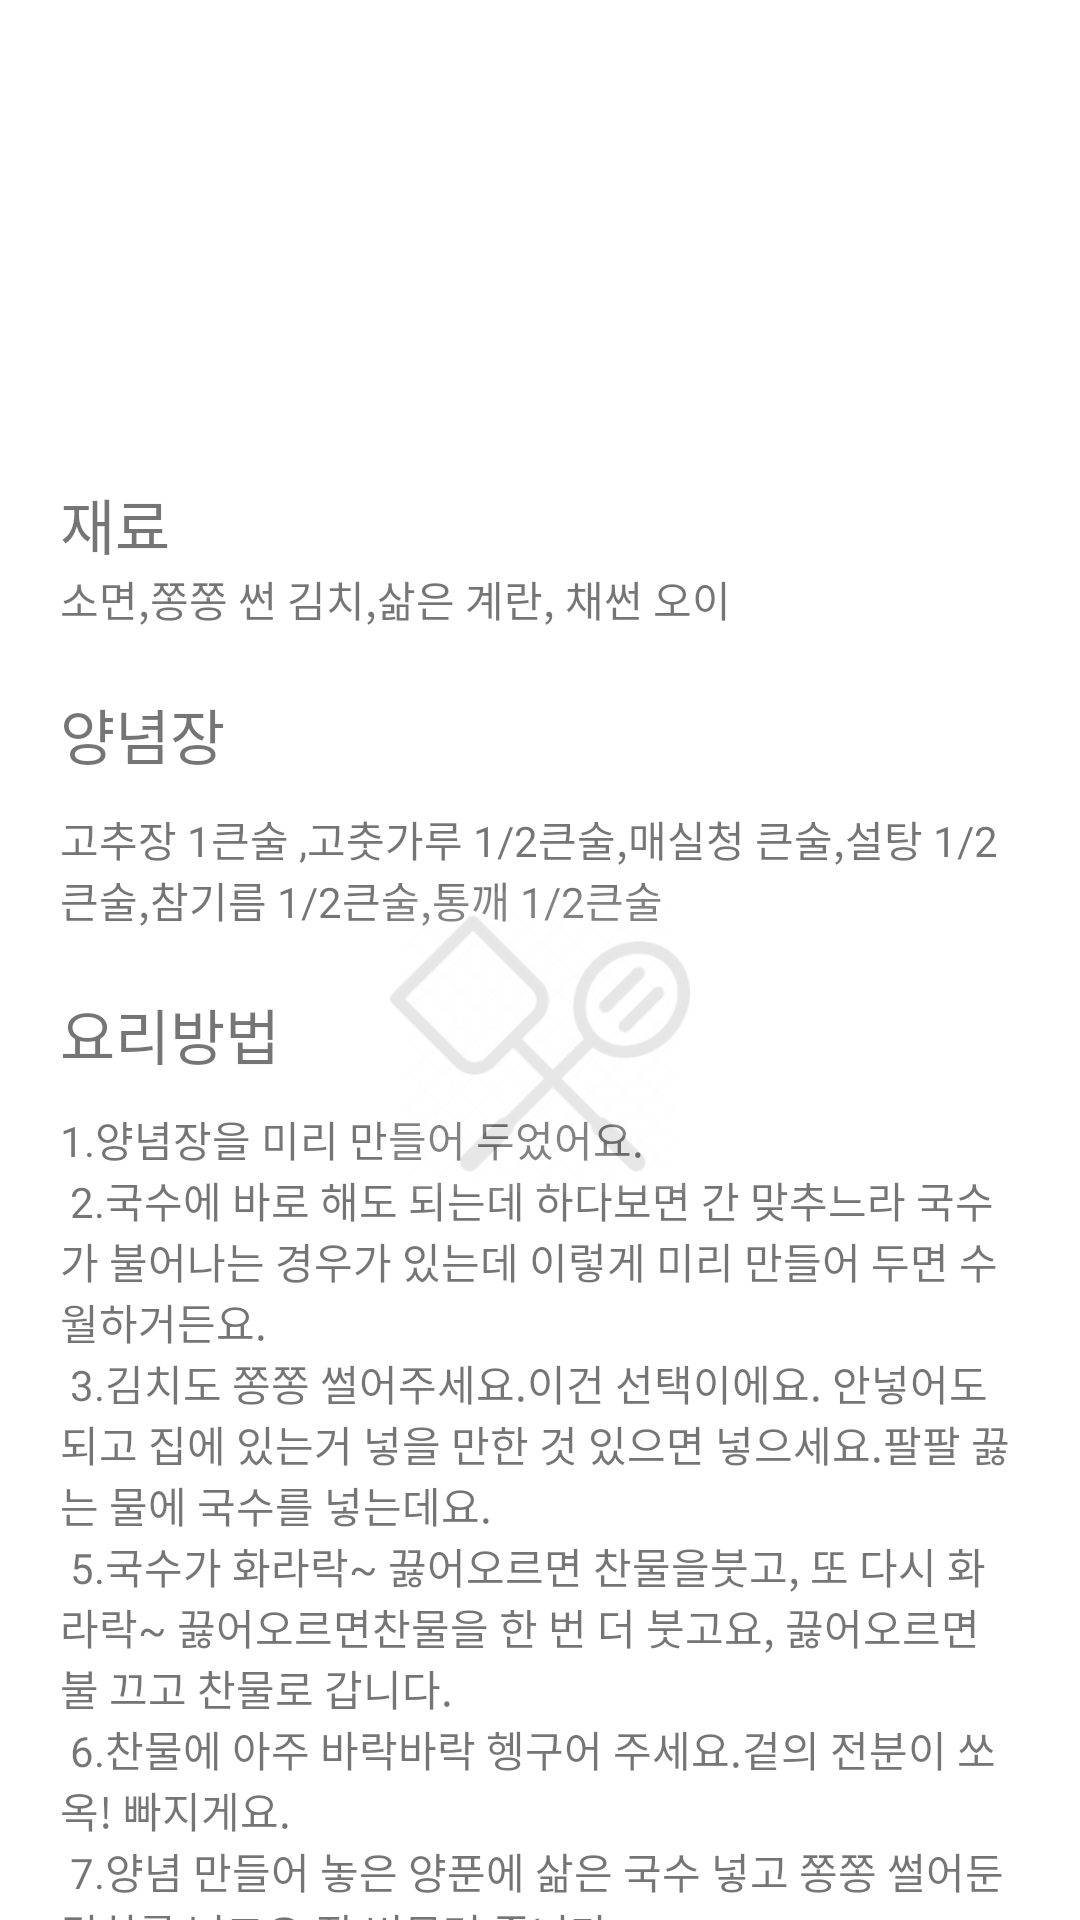

Produce the Android XML layout that renders to this screen, including the resource entries it uses.
<!-- AndroidManifest.xml: application theme Theme.FirstMyApplication -->
<!-- res/layout/fragment_star1_detail.xml -->
<?xml version="1.0" encoding="utf-8"?>
<androidx.core.widget.NestedScrollView xmlns:android="http://schemas.android.com/apk/res/android"
    xmlns:app="http://schemas.android.com/apk/res-auto"
    xmlns:tools="http://schemas.android.com/tools"
    android:layout_width="match_parent"
    android:layout_height="match_parent"
    android:fillViewport="true">

    <androidx.constraintlayout.widget.ConstraintLayout
        android:layout_width="match_parent"
        android:layout_height="wrap_content">


        <ImageView
            android:id="@+id/iv_food"
            android:layout_width="200dp"
            android:layout_height="100dp"
            android:layout_marginTop="50dp"
            android:src="@drawable/icon_bibim_noodles"
            app:layout_constraintEnd_toEndOf="parent"
            app:layout_constraintStart_toStartOf="parent"
            app:layout_constraintTop_toTopOf="parent" />

        <TextView
            android:id="@+id/textView2"
            android:layout_width="wrap_content"
            android:layout_height="wrap_content"
            android:layout_marginStart="20dp"
            android:layout_marginTop="20dp"
            android:fontFamily="@font/app_pretendard_bold"
            android:text="요리방법"
            android:textSize="20dp"
            app:layout_constraintStart_toStartOf="@+id/textView6"
            app:layout_constraintTop_toBottomOf="@+id/textView6" />

        <TextView
            android:id="@+id/textView3"
            android:layout_width="wrap_content"
            android:layout_height="wrap_content"
            android:layout_marginStart="20dp"
            android:layout_marginTop="10dp"
            android:fontFamily="@font/app_pretendard_bold"
            android:text="재료"
            android:textSize="20dp"
            app:layout_constraintStart_toStartOf="parent"
            app:layout_constraintTop_toBottomOf="@+id/iv_food" />

        <TextView
            android:id="@+id/textView4"
            android:layout_width="wrap_content"
            android:layout_height="wrap_content"
            android:fontFamily="@font/app_pretendard_semibold"
            android:text="@string/recipe_material"
            app:layout_constraintStart_toStartOf="@+id/textView3"
            app:layout_constraintTop_toBottomOf="@+id/textView3" />

        <TextView
            android:id="@+id/textView5"
            android:layout_width="wrap_content"
            android:layout_height="wrap_content"
            android:layout_marginTop="20dp"
            android:fontFamily="@font/app_pretendard_bold"
            android:text="양념장"
            android:textSize="20dp"
            app:layout_constraintStart_toStartOf="@+id/textView4"
            app:layout_constraintTop_toBottomOf="@+id/textView4" />

        <TextView
            android:id="@+id/textView6"
            android:layout_width="0dp"
            android:layout_height="wrap_content"
            android:layout_marginTop="10dp"
            android:fontFamily="@font/app_pretendard_semibold"
            android:paddingStart="20dp"
            android:paddingEnd="20dp"
            android:text="@string/recipe_resentment"
            app:layout_constraintEnd_toEndOf="parent"
            app:layout_constraintStart_toStartOf="parent"
            app:layout_constraintTop_toBottomOf="@+id/textView5" />

        <TextView
            android:layout_width="wrap_content"
            android:layout_height="wrap_content"
            android:layout_marginTop="10dp"
            android:fontFamily="@font/pretendard_semibold"
            android:paddingStart="20dp"
            android:paddingEnd="20dp"
            android:text="@string/recipe_content"
            app:layout_constraintEnd_toEndOf="parent"
            app:layout_constraintStart_toStartOf="parent"
            app:layout_constraintTop_toBottomOf="@+id/textView2" />

        <ImageView
            android:id="@+id/img_cook"
            android:layout_width="200dp"
            android:layout_height="100dp"
            android:src="@drawable/icon_cook"
            android:alpha="0.1"
            app:layout_constraintBottom_toBottomOf="parent"
            app:layout_constraintEnd_toEndOf="parent"
            app:layout_constraintStart_toStartOf="parent"
            app:layout_constraintTop_toTopOf="parent" />

    </androidx.constraintlayout.widget.ConstraintLayout>
</androidx.core.widget.NestedScrollView>
<!-- resources referenced by this layout -->
<resources>
  <!-- drawable icon_cook: jpg bitmap (drawable, 8242 bytes) -->
  <string name="recipe_content"> 1.양념장을 미리 만들어 두었어요.\n
          2.국수에 바로 해도 되는데 하다보면 간 맞추느라 국수가 불어나는 경우가 있는데 이렇게 미리 만들어 두면 수월하거든요.\n
          3.김치도 쫑쫑 썰어주세요.이건 선택이에요. 안넣어도 되고 집에 있는거 넣을 만한 것 있으면 넣으세요.팔팔 끓는 물에 국수를 넣는데요.\n
          5.국수가 화라락~ 끓어오르면 찬물을붓고, 또 다시 화라락~ 끓어오르면찬물을 한 번 더 붓고요, 끓어오르면 불 끄고 찬물로 갑니다.\n
          6.찬물에 아주 바락바락 헹구어 주세요.겉의 전분이 쏘옥! 빠지게요.\n
          7.양념 만들어 놓은 양푼에 삶은 국수 넣고 쫑쫑 썰어둔 김치를 넣고요,잘 버무려 줍니다.\n
          8.이 때 참기름이랑 좀 더 넣어주어도 됩니다. 이제 완성!</string>
  <string name="recipe_material"> 소면,쫑쫑 썬 김치,삶은 계란, 채썬 오이</string>
  <string name="recipe_resentment">고추장 1큰술 ,고춧가루 1/2큰술,매실청 큰술,설탕 1/2큰술,참기름 1/2큰술,통깨 1/2큰술</string>
  <style name="Theme.FirstMyApplication" parent="Theme.MaterialComponents.DayNight.DarkActionBar">
          
          <item name="colorPrimary">@color/purple_500</item>
          <item name="colorPrimaryVariant">@color/purple_700</item>
          <item name="colorOnPrimary">@color/white</item>
          
          <item name="colorSecondary">@color/teal_200</item>
          <item name="colorSecondaryVariant">@color/teal_700</item>
          <item name="colorOnSecondary">@color/black</item>
          
          <item name="android:statusBarColor">?attr/colorPrimaryVariant</item>
          
      </style>
  <!-- not gathered from this repository: default colours our renderer supplied (Android Studio template values) -->
  <color name="purple_500">#FF6200EE</color>
  <color name="purple_700">#FF3700B3</color>
  <color name="teal_200">#FF03DAC5</color>
  <color name="teal_700">#FF018786</color>
  <color name="black">#FF000000</color>
  <color name="white">#FFFFFFFF</color>
</resources>
